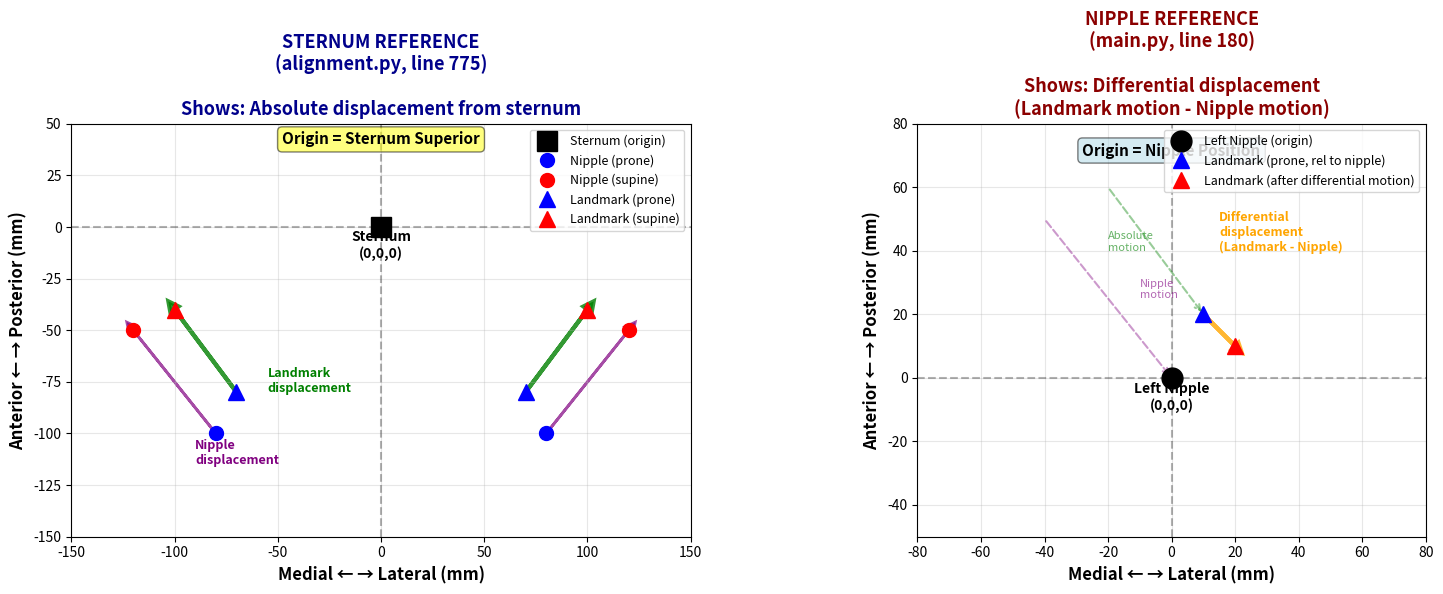

Python code for this plot: (Note: this script raises an exception after producing the figure.)
"""
Visual comparison showing why the two plotting functions produce different results.
"""

import numpy as np
import matplotlib.pyplot as plt
from matplotlib.patches import FancyArrowPatch
from mpl_toolkits.mplot3d import proj3d

def create_comparison_diagram():
    """
    Create side-by-side comparison of the two reference frames.
    """

    fig = plt.figure(figsize=(16, 6))

    # ========== LEFT PLOT: STERNUM REFERENCE (alignment.py) ==========
    ax1 = fig.add_subplot(121)
    ax1.set_xlim(-150, 150)
    ax1.set_ylim(-150, 50)
    ax1.set_aspect('equal')

    # Sternum (origin)
    ax1.plot(0, 0, 'ks', markersize=15, label='Sternum (origin)', zorder=5)
    ax1.text(0, -15, 'Sternum\n(0,0,0)', ha='center', fontsize=10, fontweight='bold')

    # Left breast nipple
    left_nipple_prone = np.array([-80, -100])
    left_nipple_supine = np.array([-120, -50])
    ax1.plot(left_nipple_prone[0], left_nipple_prone[1], 'bo', markersize=10, label='Nipple (prone)')
    ax1.plot(left_nipple_supine[0], left_nipple_supine[1], 'ro', markersize=10, label='Nipple (supine)')
    ax1.arrow(left_nipple_prone[0], left_nipple_prone[1],
              left_nipple_supine[0]-left_nipple_prone[0],
              left_nipple_supine[1]-left_nipple_prone[1],
              head_width=5, head_length=5, fc='purple', ec='purple', lw=2, alpha=0.7)
    ax1.text(left_nipple_prone[0]-10, left_nipple_prone[1]-15, 'Nipple\ndisplacement',
             fontsize=9, color='purple', fontweight='bold')

    # Left breast landmark
    lm_prone = np.array([-70, -80])
    lm_supine = np.array([-100, -40])
    ax1.plot(lm_prone[0], lm_prone[1], 'b^', markersize=12, label='Landmark (prone)')
    ax1.plot(lm_supine[0], lm_supine[1], 'r^', markersize=12, label='Landmark (supine)')
    ax1.arrow(lm_prone[0], lm_prone[1],
              lm_supine[0]-lm_prone[0],
              lm_supine[1]-lm_prone[1],
              head_width=5, head_length=5, fc='green', ec='green', lw=3, alpha=0.8)
    ax1.text(lm_prone[0]+15, lm_prone[1], 'Landmark\ndisplacement',
             fontsize=9, color='green', fontweight='bold')

    # Right breast (mirror)
    right_nipple_prone = np.array([80, -100])
    right_nipple_supine = np.array([120, -50])
    ax1.plot(right_nipple_prone[0], right_nipple_prone[1], 'bo', markersize=10)
    ax1.plot(right_nipple_supine[0], right_nipple_supine[1], 'ro', markersize=10)
    ax1.arrow(right_nipple_prone[0], right_nipple_prone[1],
              right_nipple_supine[0]-right_nipple_prone[0],
              right_nipple_supine[1]-right_nipple_prone[1],
              head_width=5, head_length=5, fc='purple', ec='purple', lw=2, alpha=0.7)

    rm_prone = np.array([70, -80])
    rm_supine = np.array([100, -40])
    ax1.plot(rm_prone[0], rm_prone[1], 'b^', markersize=12)
    ax1.plot(rm_supine[0], rm_supine[1], 'r^', markersize=12)
    ax1.arrow(rm_prone[0], rm_prone[1],
              rm_supine[0]-rm_prone[0],
              rm_supine[1]-rm_prone[1],
              head_width=5, head_length=5, fc='green', ec='green', lw=3, alpha=0.8)

    # Axes
    ax1.axhline(y=0, color='k', linestyle='--', alpha=0.3)
    ax1.axvline(x=0, color='k', linestyle='--', alpha=0.3)
    ax1.set_xlabel('Medial ← → Lateral (mm)', fontsize=12, fontweight='bold')
    ax1.set_ylabel('Anterior ← → Posterior (mm)', fontsize=12, fontweight='bold')
    ax1.set_title('STERNUM REFERENCE\n(alignment.py, line 775)\n\nShows: Absolute displacement from sternum',
                  fontsize=13, fontweight='bold', color='darkblue')
    ax1.legend(loc='upper right', fontsize=9)
    ax1.grid(True, alpha=0.3)

    # Add reference frame indicator
    ax1.text(0, 40, 'Origin = Sternum Superior', fontsize=11,
             bbox=dict(boxstyle='round', facecolor='yellow', alpha=0.5),
             ha='center', fontweight='bold')

    # ========== RIGHT PLOT: NIPPLE REFERENCE (main.py) ==========
    ax2 = fig.add_subplot(122)
    ax2.set_xlim(-80, 80)
    ax2.set_ylim(-50, 80)
    ax2.set_aspect('equal')

    # Left nipple (now origin)
    ax2.plot(0, 0, 'ko', markersize=15, label='Left Nipple (origin)', zorder=5)
    ax2.text(0, -10, 'Left Nipple\n(0,0,0)', ha='center', fontsize=10, fontweight='bold')

    # Left landmark relative to left nipple
    lm_rel_nipple_prone = lm_prone - left_nipple_prone
    lm_disp_abs = lm_supine - lm_prone
    nipple_disp = left_nipple_supine - left_nipple_prone
    lm_disp_diff = lm_disp_abs - nipple_disp  # Differential

    ax2.plot(lm_rel_nipple_prone[0], lm_rel_nipple_prone[1], 'b^', markersize=12,
             label='Landmark (prone, rel to nipple)')
    lm_end = lm_rel_nipple_prone + lm_disp_diff
    ax2.plot(lm_end[0], lm_end[1], 'r^', markersize=12,
             label='Landmark (after differential motion)')
    ax2.arrow(lm_rel_nipple_prone[0], lm_rel_nipple_prone[1],
              lm_disp_diff[0], lm_disp_diff[1],
              head_width=3, head_length=3, fc='orange', ec='orange', lw=3, alpha=0.8)
    ax2.text(lm_rel_nipple_prone[0]+5, lm_rel_nipple_prone[1]+20,
             'Differential\ndisplacement\n(Landmark - Nipple)',
             fontsize=9, color='orange', fontweight='bold')

    # Show what the differential means
    ax2.annotate('', xy=(lm_rel_nipple_prone[0], lm_rel_nipple_prone[1]),
                 xytext=(lm_rel_nipple_prone[0] + lm_disp_abs[0], lm_rel_nipple_prone[1] + lm_disp_abs[1]),
                 arrowprops=dict(arrowstyle='->', color='green', lw=1.5, alpha=0.4, linestyle='--'))
    ax2.text(lm_rel_nipple_prone[0] + lm_disp_abs[0]/2 - 15,
             lm_rel_nipple_prone[1] + lm_disp_abs[1]/2,
             'Absolute\nmotion', fontsize=8, color='green', alpha=0.6)

    ax2.annotate('', xy=(0, 0), xytext=(nipple_disp[0], nipple_disp[1]),
                 arrowprops=dict(arrowstyle='->', color='purple', lw=1.5, alpha=0.4, linestyle='--'))
    ax2.text(nipple_disp[0]/2 + 10, nipple_disp[1]/2,
             'Nipple\nmotion', fontsize=8, color='purple', alpha=0.6)

    # Axes
    ax2.axhline(y=0, color='k', linestyle='--', alpha=0.3)
    ax2.axvline(x=0, color='k', linestyle='--', alpha=0.3)
    ax2.set_xlabel('Medial ← → Lateral (mm)', fontsize=12, fontweight='bold')
    ax2.set_ylabel('Anterior ← → Posterior (mm)', fontsize=12, fontweight='bold')
    ax2.set_title('NIPPLE REFERENCE\n(main.py, line 180)\n\nShows: Differential displacement\n(Landmark motion - Nipple motion)',
                  fontsize=13, fontweight='bold', color='darkred')
    ax2.legend(loc='upper right', fontsize=9)
    ax2.grid(True, alpha=0.3)

    # Add reference frame indicator
    ax2.text(0, 70, 'Origin = Nipple Position', fontsize=11,
             bbox=dict(boxstyle='round', facecolor='lightblue', alpha=0.5),
             ha='center', fontweight='bold')

    plt.tight_layout()
    plt.savefig('../output/figs/reference_frame_comparison.png', dpi=300, bbox_inches='tight')
    print("\n✓ Comparison diagram saved to: ../output/figs/reference_frame_comparison.png")
    plt.show()

    # ========== PRINT SUMMARY ==========
    print("\n" + "="*80)
    print("COMPARISON SUMMARY")
    print("="*80)
    print("\nLEFT PLOT (Sternum Reference):")
    print("  Origin: Sternum superior")
    print("  Base points: Landmark positions relative to sternum")
    print("  Vectors: Absolute displacement (supine - prone)")
    print("  Code: alignment.py, line 775")
    print("  Title: 'Landmark Displacement Relative to Sternal Superior (Jugular Notch)'")

    print("\nRIGHT PLOT (Nipple Reference):")
    print("  Origin: Nipple (left or right)")
    print("  Base points: Landmark positions relative to nipple")
    print("  Vectors: Differential displacement (landmark - nipple motion)")
    print("  Code: main.py, line 180")
    print("  Title: 'Displacement of landmarks from prone to supine'")

    print("\n" + "="*80)
    print("KEY DIFFERENCE:")
    print("="*80)
    print("\nSternum Reference:")
    print("  Vector = Landmark_supine - Landmark_prone")
    print("  Shows how much landmark moved in absolute terms")

    print("\nNipple Reference:")
    print("  Vector = (Landmark_supine - Landmark_prone) - (Nipple_supine - Nipple_prone)")
    print("  Shows how much MORE/LESS landmark moved compared to nipple")
    print("  Negative = Landmark moved LESS than nipple (or opposite direction)")

    print("\n" + "="*80)
    print("CLINICAL INTERPRETATION:")
    print("="*80)
    print("\nSternum Reference:")
    print("  ✓ Shows gravity effect on breast")
    print("  ✓ Shows whole-breast deformation")
    print("  ✓ Reference: Skeletal (fixed)")

    print("\nNipple Reference:")
    print("  ✓ Shows tissue heterogeneity (deep vs superficial)")
    print("  ✓ Shows if tumor moves with skin or stays fixed to chest")
    print("  ✓ Reference: Anatomical (moves with breast)")
    print("  ✓ Important for surgical planning")

    print("\n" + "="*80)


if __name__ == "__main__":
    create_comparison_diagram()
